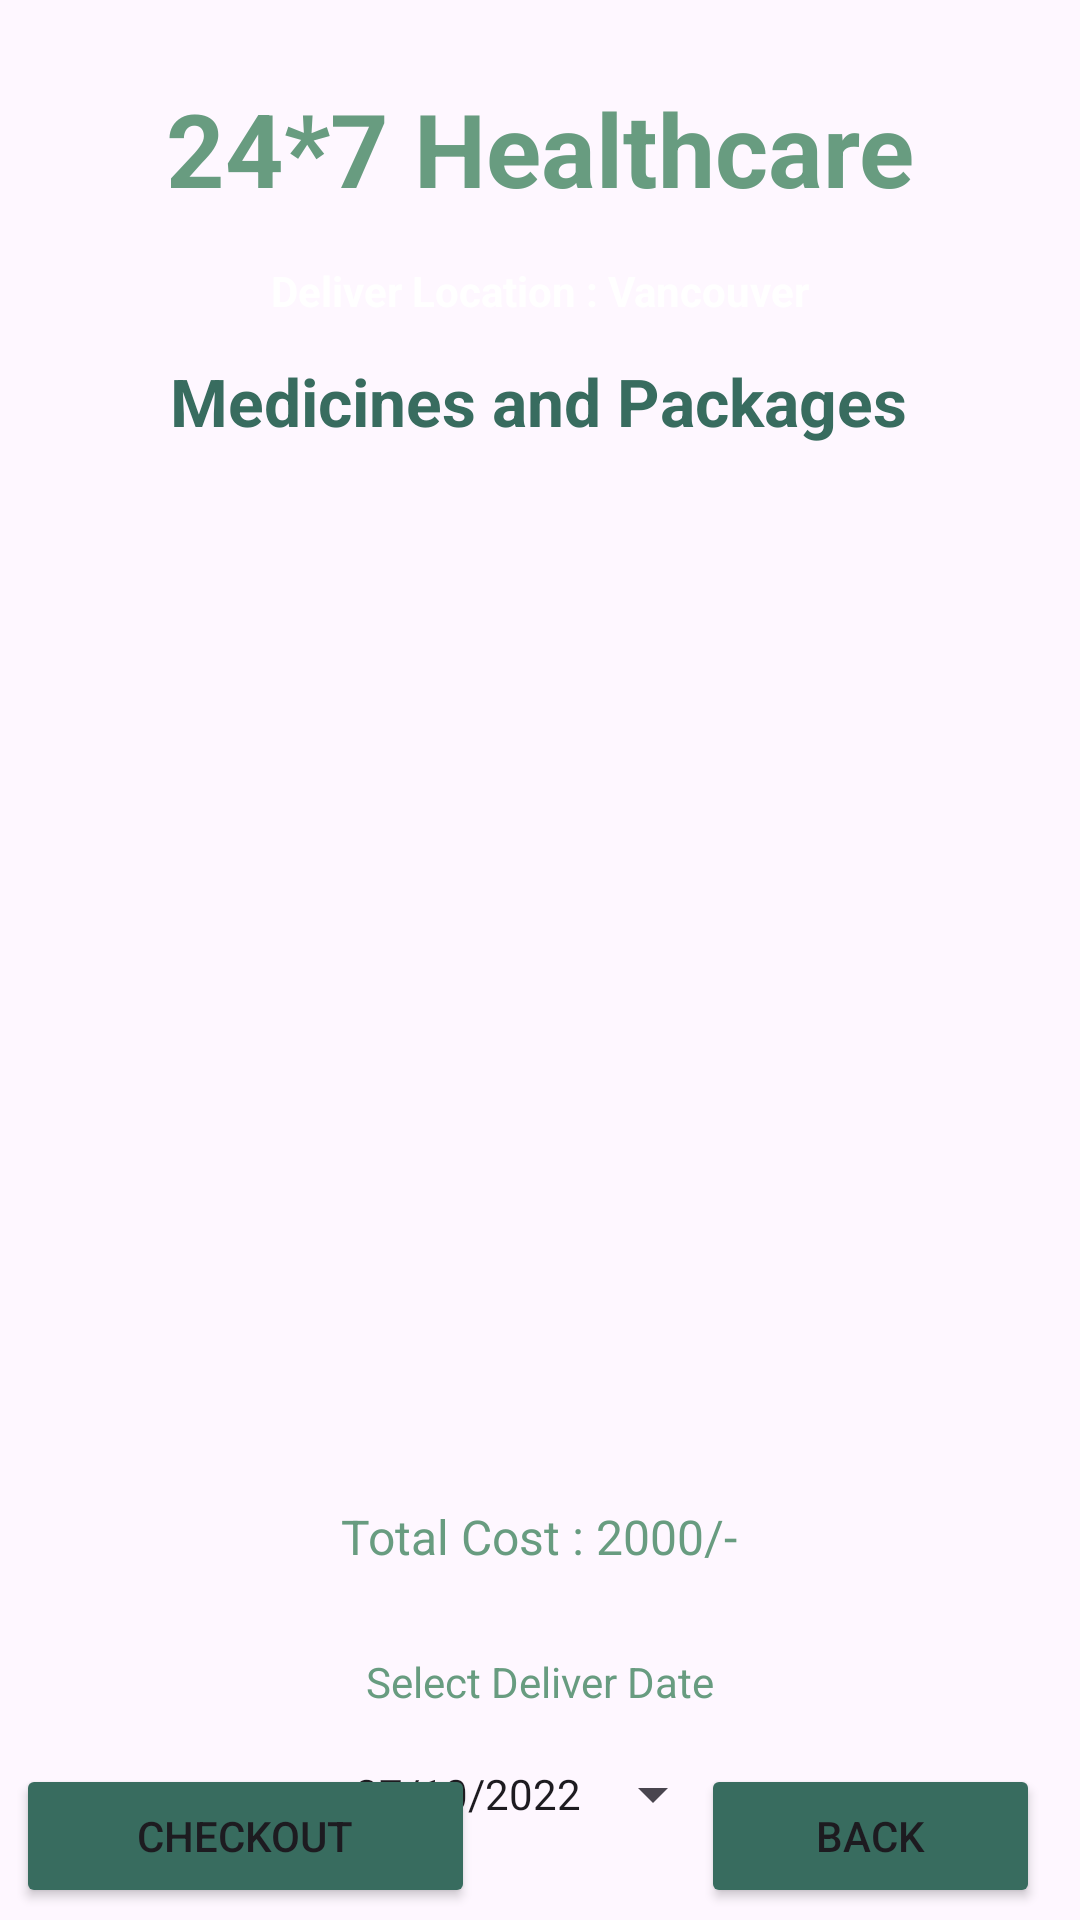

Here is an Android app screen rendered from its layout file. Give the layout XML and the strings, colors and styles it references.
<!-- AndroidManifest.xml: application theme Theme.MyHealthPal -->
<!-- res/layout/activity_cart_buy_medicine.xml -->
<?xml version="1.0" encoding="utf-8"?>
<androidx.constraintlayout.widget.ConstraintLayout xmlns:android="http://schemas.android.com/apk/res/android"
    xmlns:app="http://schemas.android.com/apk/res-auto"
    xmlns:tools="http://schemas.android.com/tools"
    android:layout_width="match_parent"
    android:layout_height="match_parent"
    android:background="@drawable/background2"
    tools:context=".CartBuyMedicineActivity">

    <TextView
        android:id="@+id/textViewDDName"
        android:layout_width="wrap_content"
        android:layout_height="wrap_content"
        android:text="24*7 Healthcare"
        android:textColor="@color/color2"
        android:textSize="34sp"
        android:textStyle="bold"
        app:layout_constraintBottom_toBottomOf="parent"
        app:layout_constraintEnd_toEndOf="parent"
        app:layout_constraintStart_toStartOf="parent"
        app:layout_constraintTop_toTopOf="parent"
        app:layout_constraintVertical_bias="0.045" />

    <TextView
        android:id="@+id/textViewDDSubTitle"
        android:layout_width="wrap_content"
        android:layout_height="wrap_content"
        android:text="Deliver Location : Vancouver"
        android:textColor="@color/colorWhite"
        android:textSize="14sp"
        android:textStyle="bold"
        app:layout_constraintBottom_toBottomOf="parent"
        app:layout_constraintEnd_toEndOf="parent"
        app:layout_constraintStart_toStartOf="parent"
        app:layout_constraintTop_toBottomOf="@+id/textViewDDName"
        app:layout_constraintVertical_bias="0.028" />

    <TextView
        android:id="@+id/textViewBMCartTitle"
        android:layout_width="wrap_content"
        android:layout_height="wrap_content"
        android:text="Medicines and Packages"
        android:textColor="@color/color4"
        android:textSize="22sp"
        android:textStyle="bold"
        app:layout_constraintBottom_toBottomOf="parent"
        app:layout_constraintEnd_toEndOf="parent"
        app:layout_constraintHorizontal_bias="0.497"
        app:layout_constraintStart_toStartOf="parent"
        app:layout_constraintTop_toBottomOf="@+id/textViewDDName"
        app:layout_constraintVertical_bias="0.087" />

    <ListView
        android:id="@+id/listViewBMCart"
        android:layout_width="363dp"
        android:layout_height="324dp"
        app:layout_constraintBottom_toBottomOf="parent"
        app:layout_constraintEnd_toEndOf="parent"
        app:layout_constraintHorizontal_bias="0.492"
        app:layout_constraintStart_toStartOf="parent"
        app:layout_constraintTop_toTopOf="parent" />

    <TextView
        android:id="@+id/textViewBMCartTotalCost"
        android:layout_width="wrap_content"
        android:layout_height="wrap_content"
        android:text="Total Cost : 2000/-"
        android:textColor="@color/color2"
        android:textSize="16sp"
        app:layout_constraintBottom_toBottomOf="parent"
        app:layout_constraintEnd_toEndOf="parent"
        app:layout_constraintHorizontal_bias="0.498"
        app:layout_constraintStart_toStartOf="parent"
        app:layout_constraintTop_toTopOf="parent"
        app:layout_constraintVertical_bias="0.811" />

    <TextView
        android:id="@+id/textView3"
        android:layout_width="wrap_content"
        android:layout_height="wrap_content"
        android:layout_marginTop="28dp"
        android:text="Select Deliver Date"
        android:textColor="@color/color2"
        app:layout_constraintEnd_toEndOf="parent"
        app:layout_constraintStart_toStartOf="parent"
        app:layout_constraintTop_toBottomOf="@+id/textViewBMCartTotalCost" />

    <Button
        android:id="@+id/buttonBMCartDate"
        style="?android:spinnerStyle"
        android:layout_width="wrap_content"
        android:layout_height="wrap_content"
        android:layout_marginTop="4dp"
        android:text="27/10/2022"
        app:layout_constraintEnd_toEndOf="parent"
        app:layout_constraintStart_toStartOf="parent"
        app:layout_constraintTop_toBottomOf="@+id/textView3" />


    <Button
        android:id="@+id/buttonBMCartCheckout"
        android:layout_width="153dp"
        android:layout_height="48dp"
        android:layout_marginBottom="4dp"
        android:backgroundTint="@color/color4"
        android:text="CHECKOUT"
        app:layout_constraintBottom_toBottomOf="parent"
        app:layout_constraintEnd_toEndOf="parent"
        app:layout_constraintHorizontal_bias="0.025"
        app:layout_constraintStart_toStartOf="parent" />

    <Button
        android:id="@+id/buttonBMCartBack"
        android:layout_width="113dp"
        android:layout_height="48dp"
        android:layout_marginBottom="4dp"
        android:backgroundTint="@color/color4"
        android:text="BACK"
        app:layout_constraintBottom_toBottomOf="parent"
        app:layout_constraintEnd_toEndOf="parent"
        app:layout_constraintHorizontal_bias="0.946"
        app:layout_constraintStart_toStartOf="parent" />


</androidx.constraintlayout.widget.ConstraintLayout>
<!-- resources referenced by this layout -->
<resources>
  <color name="color2">#FF689C80</color>
  <color name="color4">#FF386C5F</color>
  <color name="colorWhite">#FFFFFF</color>
  <style name="Theme.MyHealthPal" parent="Base.Theme.MyHealthPal" />
  <style name="Base.Theme.MyHealthPal" parent="Theme.Material3.Light.NoActionBar">
          
          <item name="windowActionBar">false</item>
          <item name="windowNoTitle">true</item>
          <item name="android:windowFullscreen">true</item>
          
      </style>
</resources>
